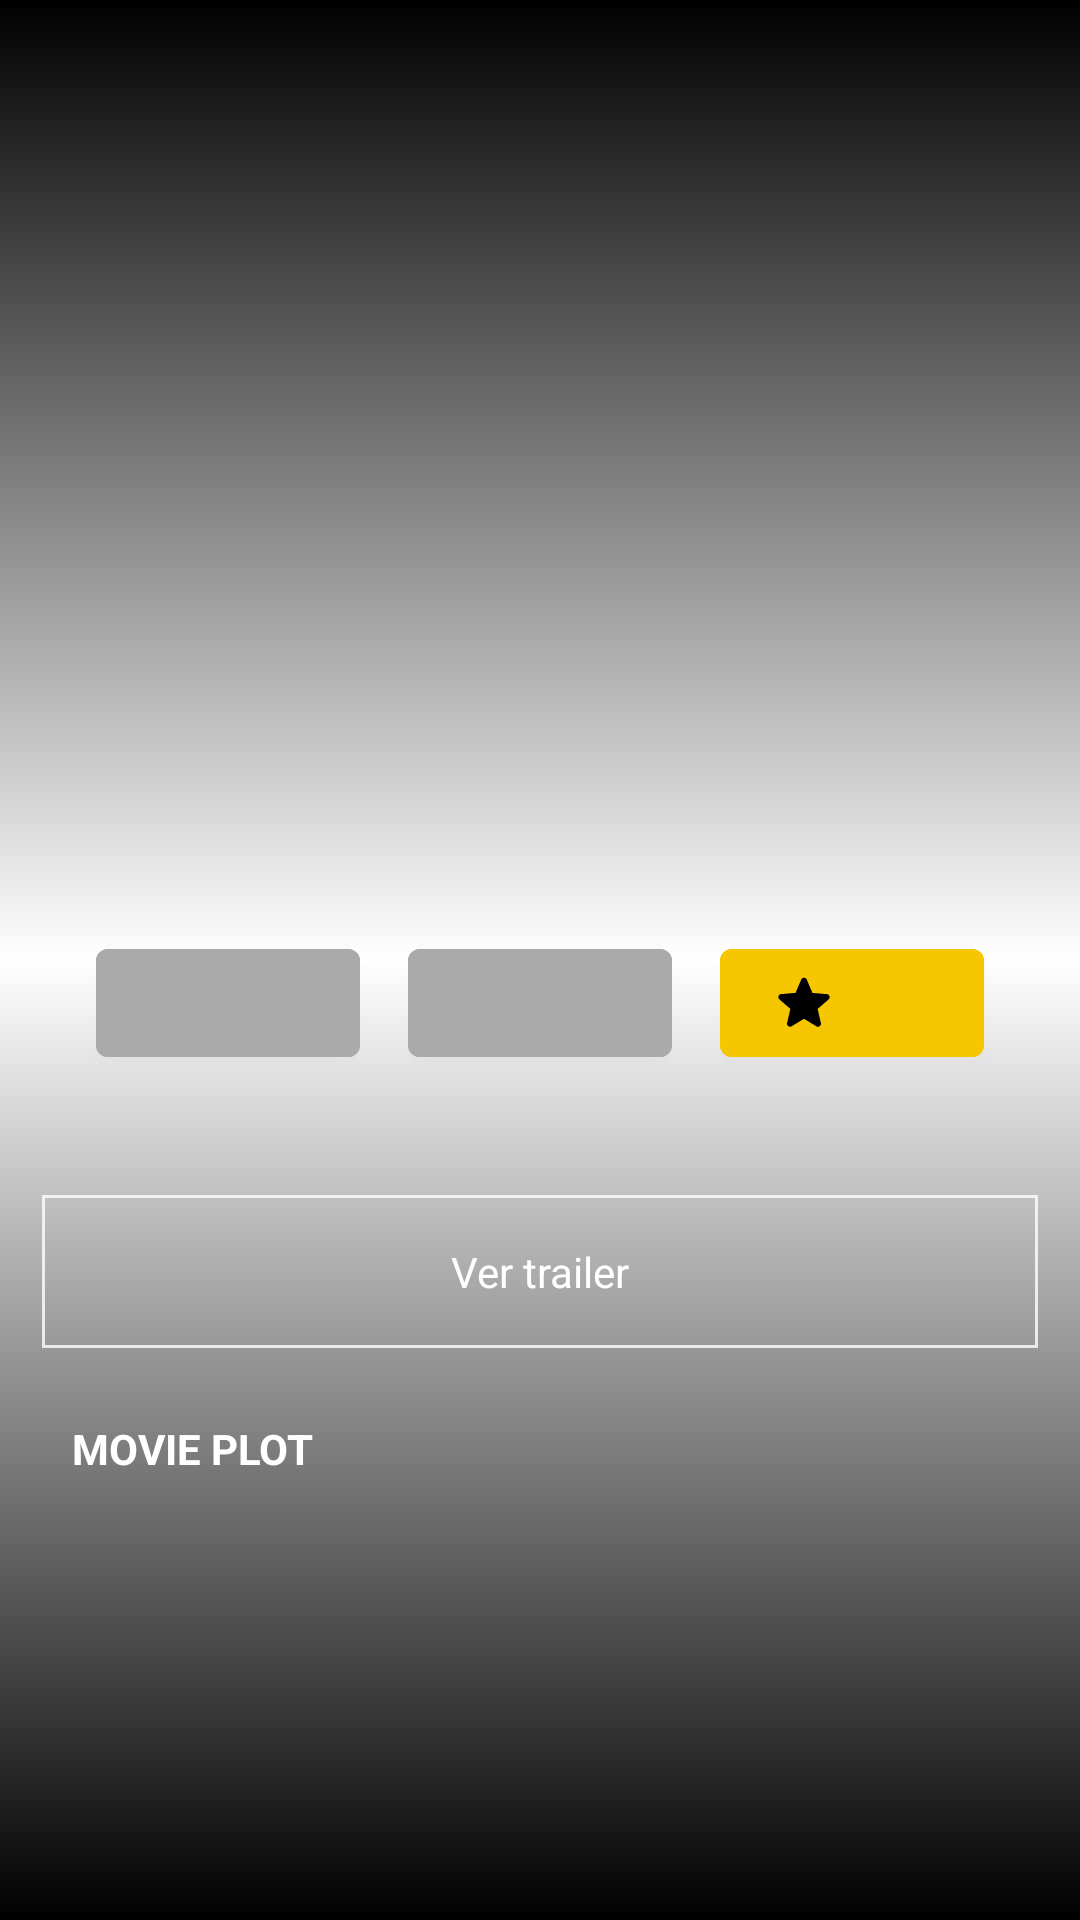

Produce the Android XML layout that renders to this screen, including the resource entries it uses.
<!-- AndroidManifest.xml: application theme Theme.Appiaandroidtemplate -->
<!-- res/layout/fragment_movie_detail.xml -->
<?xml version="1.0" encoding="utf-8"?>
<androidx.coordinatorlayout.widget.CoordinatorLayout xmlns:android="http://schemas.android.com/apk/res/android"
    xmlns:tools="http://schemas.android.com/tools"
    android:layout_width="match_parent"
    android:layout_height="match_parent"
    xmlns:app="http://schemas.android.com/apk/res-auto">
    <androidx.constraintlayout.widget.ConstraintLayout
        android:layout_width="match_parent"
        android:layout_height="match_parent">

        <androidx.appcompat.widget.AppCompatImageView
            android:id="@+id/hero_image"
            android:layout_width="match_parent"
            android:layout_height="match_parent"
            app:layout_constraintTop_toTopOf="parent"
            app:layout_constraintBottom_toBottomOf="parent"
            app:layout_constraintStart_toStartOf="parent"
            app:layout_constraintEnd_toEndOf="parent"
            android:transitionName="hero_image"
            android:scaleType="centerCrop" />

        <com.google.android.material.imageview.ShapeableImageView
            android:layout_width="match_parent"
            android:layout_height="match_parent"
            app:layout_constraintTop_toTopOf="parent"
            app:layout_constraintBottom_toBottomOf="parent"
            app:layout_constraintStart_toStartOf="parent"
            app:layout_constraintEnd_toEndOf="parent"
            app:layout_constraintVertical_bias="0"
            android:background="@drawable/ui_background_gradient_black_top"/>

        <com.google.android.material.imageview.ShapeableImageView
            android:layout_width="match_parent"
            android:layout_height="match_parent"
            app:layout_constraintVertical_bias="1"
            app:layout_constraintTop_toTopOf="parent"
            app:layout_constraintBottom_toBottomOf="parent"
            app:layout_constraintStart_toStartOf="parent"
            app:layout_constraintEnd_toEndOf="parent"
            android:background="@drawable/ui_background_gradient_black_bottom"/>
    </androidx.constraintlayout.widget.ConstraintLayout>

    <androidx.core.widget.NestedScrollView
        android:layout_width="match_parent"
        android:layout_height="match_parent"
        app:layout_behavior="@string/appbar_scrolling_view_behavior">
        <androidx.constraintlayout.widget.ConstraintLayout
            android:layout_width="match_parent"
            android:layout_height="match_parent">



            <androidx.constraintlayout.widget.ConstraintLayout
                android:id="@+id/description_container"
                android:layout_width="match_parent"
                android:layout_height="wrap_content"
                app:layout_constraintStart_toStartOf="parent"
                app:layout_constraintEnd_toEndOf="parent"
                app:layout_constraintTop_toTopOf="parent"
                android:layout_marginHorizontal="14dp">

                <TextView
                    android:id="@+id/title_movie"
                    android:layout_width="match_parent"
                    android:layout_height="wrap_content"
                    tools:text="Her"
                    android:gravity="center"
                    android:textColor="@color/white"
                    android:textSize="24sp"
                    app:layout_constraintStart_toStartOf="parent"
                    app:layout_constraintEnd_toEndOf="parent"
                    app:layout_constraintBottom_toTopOf="@+id/about_buttons"
                    android:layout_marginBottom="18dp"/>
                <LinearLayout
                    android:id="@+id/about_buttons"
                    android:layout_width="match_parent"
                    android:layout_height="wrap_content"
                    android:orientation="horizontal"
                    android:gravity="center"
                    app:layout_constraintBottom_toTopOf="@+id/genrs_tags"
                    app:layout_constraintStart_toStartOf="parent"
                    app:layout_constraintEnd_toEndOf="parent"
                    android:layout_marginBottom="16dp">

                    <com.google.android.material.button.MaterialButton
                        android:id="@+id/year_text"
                        android:backgroundTint="@android:color/darker_gray"
                        android:layout_width="wrap_content"
                        android:layout_height="wrap_content"
                        android:paddingHorizontal="20dp"
                        android:textColor="@color/black"
                        tools:text="2013"/>

                    <com.google.android.material.button.MaterialButton
                        android:id="@+id/language_text"
                        android:backgroundTint="@android:color/darker_gray"
                        android:layout_width="wrap_content"
                        android:layout_height="wrap_content"
                        android:layout_marginStart="16dp"
                        android:paddingHorizontal="20dp"
                        android:textColor="@color/black"
                        tools:text="en"/>

                    <com.google.android.material.button.MaterialButton
                        android:id="@+id/average_text"
                        android:layout_width="wrap_content"
                        android:layout_height="wrap_content"
                        android:layout_marginStart="16dp"
                        android:backgroundTint="@color/yellow"
                        android:paddingRight="8dp"
                        android:drawableLeft="@drawable/ic_star"
                        android:textColor="@color/black"
                        tools:text="2.0"/>
                </LinearLayout>

                <androidx.recyclerview.widget.RecyclerView
                    android:id="@+id/genrs_tags"
                    android:layout_width="wrap_content"
                    android:layout_height="wrap_content"
                    android:layout_marginHorizontal="32dp"
                    app:layout_constraintBottom_toTopOf="@+id/label_see_trailer"
                    app:layout_constraintStart_toStartOf="parent"
                    app:layout_constraintEnd_toEndOf="parent"
                    android:orientation="horizontal"
                    tools:itemCount="1"
                    android:layout_marginBottom="24dp" />

                <TextView
                    android:id="@+id/label_see_trailer"
                    android:layout_width="match_parent"
                    android:layout_height="wrap_content"
                    android:text="@string/watch_trailer"
                    android:padding="16dp"
                    android:gravity="center"
                    android:textColor="@color/white"
                    app:layout_constraintStart_toStartOf="parent"
                    app:layout_constraintEnd_toEndOf="parent"
                    app:layout_constraintBottom_toBottomOf="parent"
                    android:layout_marginBottom="24dp"/>

                <com.google.android.material.imageview.ShapeableImageView
                    android:id="@+id/see_trailer_button"
                    android:layout_width="0dp"
                    android:layout_height="0dp"
                    app:strokeWidth="2dp"
                    app:strokeColor="@color/white"
                    android:alpha="0.8"
                    android:background="?selectableItemBackground"
                    app:layout_constraintTop_toTopOf="@+id/label_see_trailer"
                    app:layout_constraintBottom_toBottomOf="@id/label_see_trailer"
                    app:layout_constraintStart_toStartOf="@+id/label_see_trailer"
                    app:layout_constraintEnd_toEndOf="@id/label_see_trailer"/>

            </androidx.constraintlayout.widget.ConstraintLayout>

            <androidx.constraintlayout.widget.ConstraintLayout
                android:id="@+id/contianer_overview"
                android:layout_width="match_parent"
                android:layout_height="wrap_content"
                android:paddingHorizontal="24dp"
                app:layout_constraintStart_toStartOf="parent"
                app:layout_constraintEnd_toEndOf="parent"
                app:layout_constraintTop_toBottomOf="@id/description_container"
                app:layout_constraintVertical_bias="1">

                <TextView
                    android:id="@+id/labelplot"
                    android:layout_width="match_parent"
                    android:layout_height="20dp"
                    android:text="@string/movie_plot"
                    android:textColor="@color/white"
                    app:layout_constraintStart_toStartOf="parent"
                    app:layout_constraintEnd_toEndOf="parent"
                    app:layout_constraintBottom_toTopOf="@+id/plotOverview"
                    android:layout_marginBottom="4dp"
                    android:textStyle="bold"/>
                <TextView
                    android:id="@+id/plotOverview"
                    android:textColor="@color/white"
                    android:layout_width="match_parent"
                    android:layout_height="wrap_content"
                    app:layout_constraintStart_toStartOf="parent"
                    app:layout_constraintEnd_toEndOf="parent"
                    app:layout_constraintTop_toTopOf="parent"
                    app:layout_constraintBottom_toBottomOf="parent"
                    tools:text="Framed in the 1940s for the double murder of his wife and her lover, upstanding banker Andy Dufresne begins a new life at the Shawshank prison, where he puts his accounting skills to work for an amoral warden. During his long stretch in prison, Dufresne comes to be admired by the other inmates -- including an older prisoner named Red -- for his integrity and unquenchable sense of hope."/>

            </androidx.constraintlayout.widget.ConstraintLayout>

        </androidx.constraintlayout.widget.ConstraintLayout>
    </androidx.core.widget.NestedScrollView>


    <com.google.android.material.appbar.AppBarLayout
        android:id="@+id/app_bar_layout"
        android:fitsSystemWindows="true"
        android:layout_height="wrap_content"
        android:layout_width="match_parent"
        android:minHeight="?attr/actionBarSize"
        android:background="@android:color/transparent"
        app:elevation="0dp">

        <com.google.android.material.appbar.CollapsingToolbarLayout
            android:id="@+id/collapsing_toolbar"
            android:layout_width="match_parent"
            android:layout_height="wrap_content"
            app:layout_scrollFlags="scroll|exitUntilCollapsed"
            app:collapsedTitleGravity="center_vertical|center_horizontal">
            <androidx.constraintlayout.widget.ConstraintLayout
                android:id="@+id/constraint_menu"
                android:layout_width="match_parent"
                android:layout_height="260dp"
                android:scaleType="centerCrop"
                android:background="@android:color/transparent"
                android:minHeight="?attr/actionBarSize">

            </androidx.constraintlayout.widget.ConstraintLayout>
            <com.google.android.material.appbar.MaterialToolbar
                android:id="@+id/toolbar"
                android:layout_width="match_parent"
                android:layout_height="?actionBarSize"
                android:theme="@style/ThemeOverlay.AppCompat.Dark.ActionBar"
                app:navigationIcon="@drawable/ic_baseline_arrow_back_24"
                app:navigationIconTint="@color/white"
                app:contentInsetStart="72dp"
                app:layout_collapseMode="pin" />
        </com.google.android.material.appbar.CollapsingToolbarLayout>
    </com.google.android.material.appbar.AppBarLayout>

</androidx.coordinatorlayout.widget.CoordinatorLayout>
<!-- resources referenced by this layout -->
<resources>
  <color name="black">#FF000000</color>
  <color name="white">#FFFFFFFF</color>
  <color name="yellow">#F6C700</color>
  <!-- drawable ic_star (drawable) -->
  <vector android:alpha="1" android:height="24dp"
      android:tint="#000000" android:viewportHeight="24"
      android:viewportWidth="24" android:width="24dp" xmlns:android="http://schemas.android.com/apk/res/android">
      <path android:fillColor="@android:color/white" android:pathData="M12,17.27l4.15,2.51c0.76,0.46 1.69,-0.22 1.49,-1.08l-1.1,-4.72l3.67,-3.18c0.67,-0.58 0.31,-1.68 -0.57,-1.75l-4.83,-0.41l-1.89,-4.46c-0.34,-0.81 -1.5,-0.81 -1.84,0L9.19,8.63L4.36,9.04c-0.88,0.07 -1.24,1.17 -0.57,1.75l3.67,3.18l-1.1,4.72c-0.2,0.86 0.73,1.54 1.49,1.08L12,17.27z"/>
  </vector>
  <!-- drawable ui_background_gradient_black_bottom (drawable) -->
  <?xml version="1.0" encoding="utf-8"?>
  <shape
      xmlns:android="http://schemas.android.com/apk/res/android"
      android:shape="rectangle">
      <gradient
          android:startColor="#00000000"
          android:centerColor="#00000000"
          android:endColor="#FF000000"
          android:angle="270"/>
  </shape>
  <!-- drawable ui_background_gradient_black_top (drawable) -->
  <?xml version="1.0" encoding="utf-8"?>
  <shape
      xmlns:android="http://schemas.android.com/apk/res/android"
      android:shape="rectangle">
      <gradient
          android:startColor="#FF000000"
          android:centerColor="#00000000"
          android:endColor="#00000000"
          android:angle="270"/>
  </shape>
  <string name="movie_plot">MOVIE PLOT</string>
  <string name="watch_trailer">Ver trailer</string>
  <style name="Theme.Appiaandroidtemplate" parent="Theme.MaterialComponents.DayNight.NoActionBar">
          
          <item name="colorPrimary">@color/purple_500</item>
          <item name="colorPrimaryVariant">@color/purple_700</item>
          <item name="colorOnPrimary">@color/white</item>
          
          <item name="colorSecondary">@color/teal_200</item>
          <item name="colorSecondaryVariant">@color/teal_700</item>
          <item name="colorOnSecondary">@color/black</item>
          
          <item name="android:statusBarColor" tools:targetApi="l">?attr/colorPrimaryVariant</item>
          
      </style>
  <color name="purple_500">#FF6200EE</color>
  <color name="purple_700">#FF3700B3</color>
  <color name="teal_200">#FF03DAC5</color>
  <color name="teal_700">#FF018786</color>
</resources>
